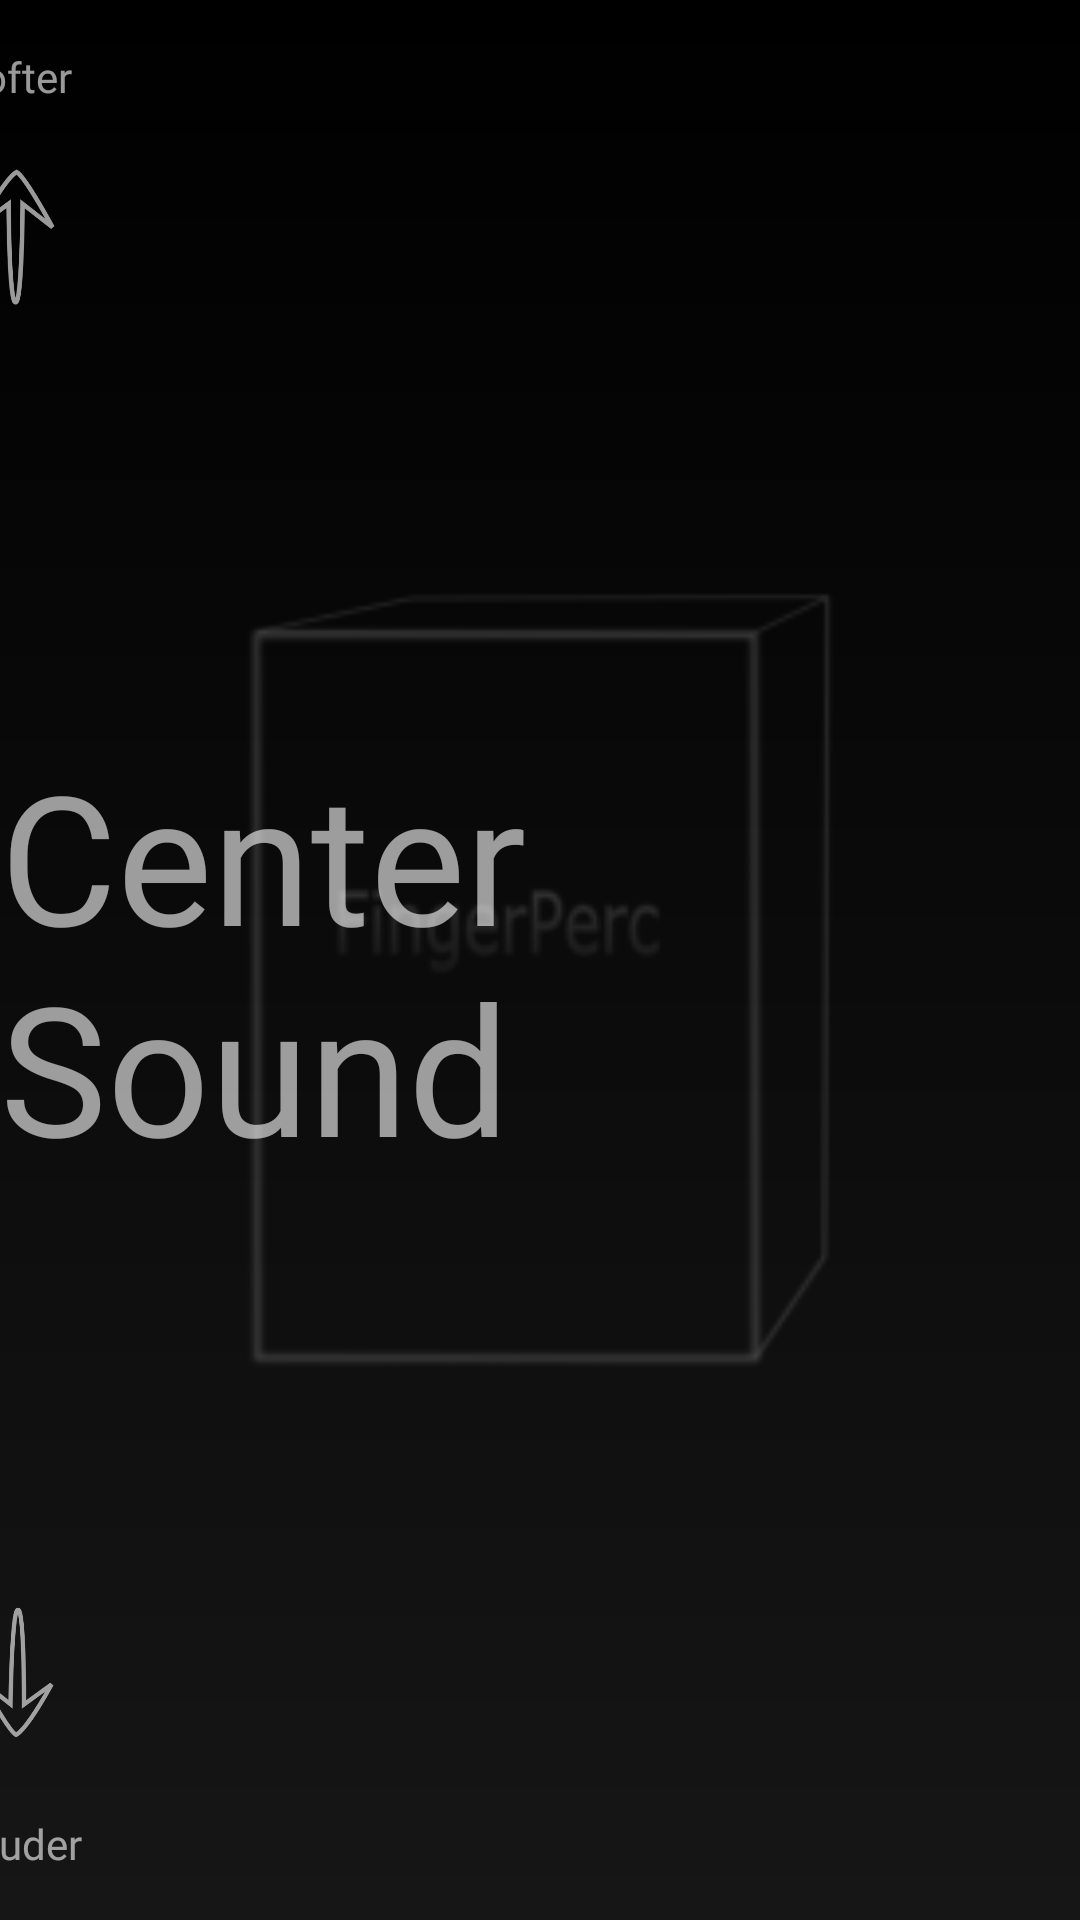

Android layout source for this screen:
<!-- AndroidManifest.xml: application theme Theme.AppCompat.Light.NoActionBar -->
<!-- res/layout/cajon_articulation2.xml -->
<?xml version="1.0" encoding="utf-8"?>
<androidx.constraintlayout.widget.ConstraintLayout
    xmlns:android="http://schemas.android.com/apk/res/android"
    xmlns:app="http://schemas.android.com/apk/res-auto"
    android:layout_width="match_parent"
    android:layout_height="match_parent"
    android:background="@drawable/background_general">

    <ImageView
        android:id="@+id/articulation2image"
        android:layout_width="425dp"
        android:layout_height="433dp"
        android:alpha="0.3"
        app:layout_constraintBottom_toBottomOf="parent"
        app:layout_constraintEnd_toEndOf="parent"
        app:layout_constraintStart_toStartOf="parent"
        app:layout_constraintTop_toTopOf="parent"
        app:srcCompat="@mipmap/cajon_center_atrest_foreground" />

    <TextView
        android:id="@+id/articulation1title"
        android:layout_width="wrap_content"
        android:layout_height="wrap_content"
        android:text="Center Sound"
        android:textColor="@color/white"
        android:textSize="60dp"
        android:alpha="0.6"
        android:fontFamily="@font/fingerperc_narrow"
        app:layout_constraintBottom_toBottomOf="parent"
        app:layout_constraintEnd_toEndOf="parent"
        app:layout_constraintStart_toStartOf="parent"
        app:layout_constraintTop_toTopOf="parent" />

    <androidx.constraintlayout.widget.ConstraintLayout
        android:layout_width="wrap_content"
        android:layout_height="match_parent"
        app:layout_constraintBottom_toBottomOf="parent"
        app:layout_constraintStart_toStartOf="@+id/articulation2image"
        app:layout_constraintTop_toTopOf="parent">

        <TextView
            android:id="@+id/textView4"
            android:layout_width="wrap_content"
            android:layout_height="wrap_content"
            android:layout_marginTop="16dp"
            android:alpha="0.6"
            android:fontFamily="@font/fingerperc_regular"
            android:text="Softer"
            android:textColor="@color/white"
            app:layout_constraintEnd_toEndOf="parent"
            app:layout_constraintHorizontal_bias="0.488"
            app:layout_constraintStart_toStartOf="parent"
            app:layout_constraintTop_toTopOf="parent" />

        <ImageView
            android:id="@+id/up_arrow_image"
            android:layout_width="75dp"
            android:layout_height="88dp"
            android:alpha="0.6"
            app:layout_constraintEnd_toEndOf="parent"
            app:layout_constraintStart_toStartOf="parent"
            app:layout_constraintTop_toBottomOf="@+id/textView4"
            app:srcCompat="@mipmap/up_arrow_foreground" />

        <ImageView
            android:id="@+id/down_arrow_image"
            android:layout_width="72dp"
            android:layout_height="95dp"
            android:alpha="0.6"
            app:layout_constraintBottom_toTopOf="@+id/textView5"
            app:layout_constraintEnd_toEndOf="parent"
            app:layout_constraintStart_toStartOf="parent"
            app:srcCompat="@mipmap/down_arrow_foreground" />

        <TextView
            android:id="@+id/textView5"
            android:layout_width="wrap_content"
            android:layout_height="wrap_content"
            android:layout_marginBottom="16dp"
            android:alpha="0.6"
            android:fontFamily="@font/fingerperc_regular"
            android:text="Louder"
            android:textColor="@color/white"
            app:layout_constraintBottom_toBottomOf="parent"
            app:layout_constraintEnd_toEndOf="parent"
            app:layout_constraintStart_toStartOf="parent" />

    </androidx.constraintlayout.widget.ConstraintLayout>


</androidx.constraintlayout.widget.ConstraintLayout>
<!-- resources referenced by this layout -->
<resources>
  <color name="white">#FFFFFFFF</color>
  <!-- drawable background_general (drawable) -->
  <?xml version="1.0" encoding="utf-8"?>
  <layer-list xmlns:android="http://schemas.android.com/apk/res/android">
      <item>
          <shape android:shape="rectangle">
              <solid android:color="#101010" />
              <gradient
                  android:startColor="@color/black"
                  android:endColor="#161616"
                  android:angle="270"
                  android:type="linear">
  
              </gradient>
          </shape>
      </item>
  </layer-list>
  <!-- mipmap cajon_center_atrest_foreground: png bitmap (mipmap-hdpi, 2545 bytes) -->
  <!-- mipmap down_arrow_foreground: png bitmap (mipmap-xhdpi, 8831 bytes) -->
  <!-- mipmap up_arrow_foreground: png bitmap (mipmap-xhdpi, 8861 bytes) -->
  <color name="black">#FF000000</color>
</resources>
